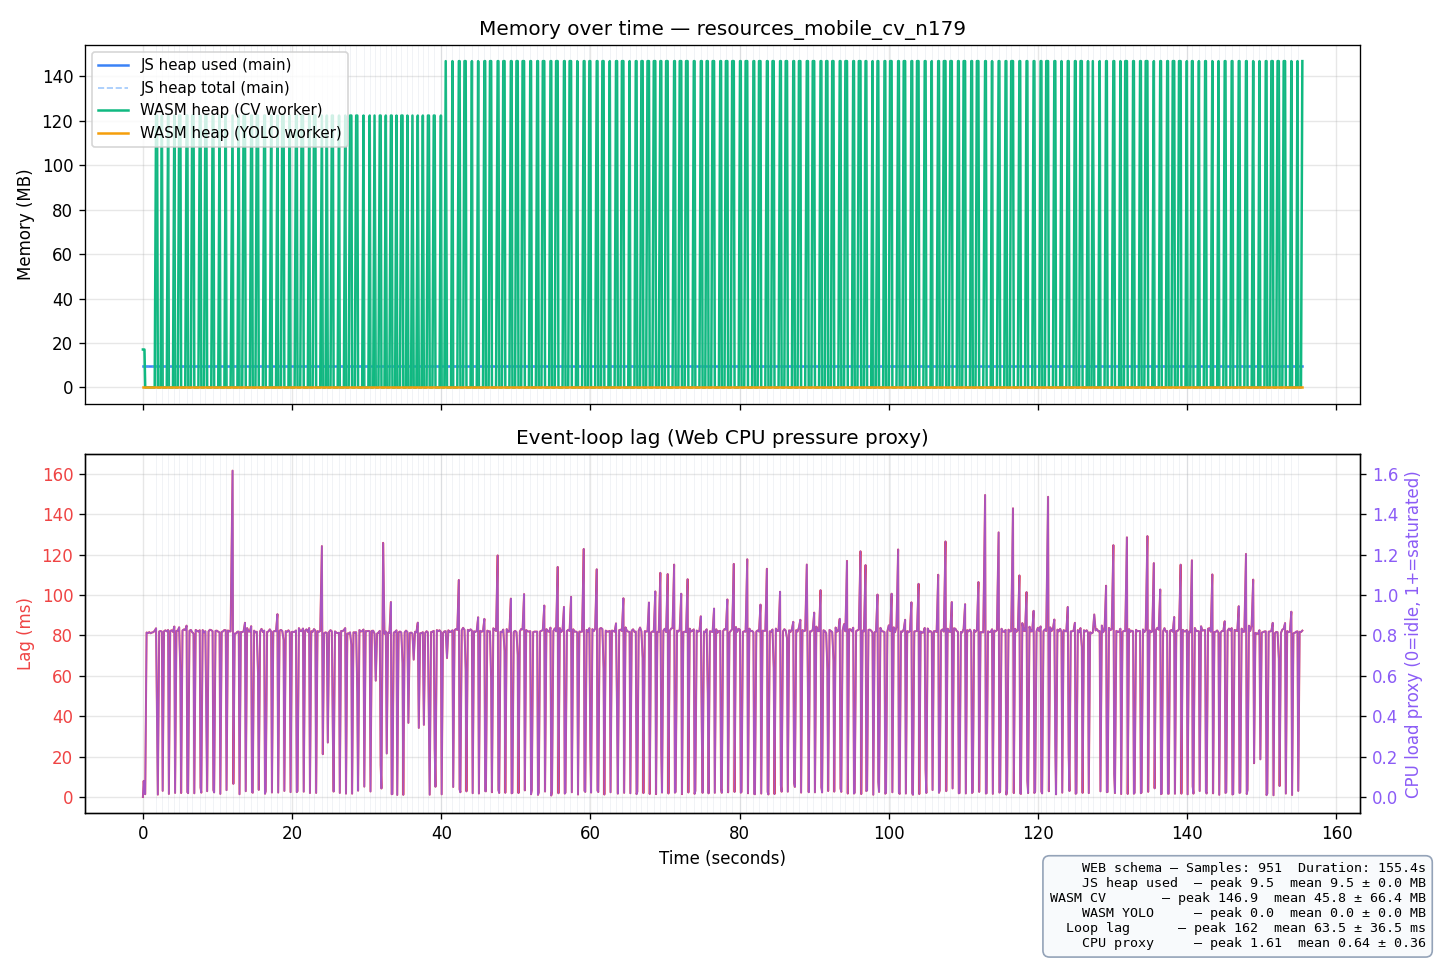

Values plotted in this chart, from the file beside it:
t_ms, run_idx, sheet_idx, js_heap_used_mb, js_heap_total_mb, js_heap_limit_mb, wasm_heap_cv_mb, wasm_heap_yolo_mb, event_loop_lag_ms, cpu_load_proxy, platform, timestamp, session_label
0.8, 1, 0, 9.54, 9.54, 1078, 17.06, 0.00, 0.00, 0.0000, Mozilla/5.0 (Linux; Android 10; K) Apple…, 2026-05-25T18:25:47.905Z, batch-detect cv mobile n=179
108.7, 1, 0, 9.54, 9.54, 1078, 17.06, 0.00, 7.96, 0.0796, Mozilla/5.0 (Linux; Android 10; K) Apple…, 2026-05-25T18:25:47.905Z, batch-detect cv mobile n=179
210.6, 1, 0, 9.54, 9.54, 1078, 17.06, 0.00, 1.89, 0.0189, Mozilla/5.0 (Linux; Android 10; K) Apple…, 2026-05-25T18:25:47.905Z, batch-detect cv mobile n=179
311.9, 1, 0, 9.54, 9.54, 1078, 0.00, 0.00, 1.35, 0.0135, Mozilla/5.0 (Linux; Android 10; K) Apple…, 2026-05-25T18:25:47.905Z, batch-detect cv mobile n=179
493.3, 1, 0, 9.54, 9.54, 1078, 0.00, 0.00, 81.39, 0.8139, Mozilla/5.0 (Linux; Android 10; K) Apple…, 2026-05-25T18:25:47.905Z, batch-detect cv mobile n=179
674.5, 1, 0, 9.54, 9.54, 1078, 0.00, 0.00, 81.12, 0.8112, Mozilla/5.0 (Linux; Android 10; K) Apple…, 2026-05-25T18:25:47.905Z, batch-detect cv mobile n=179
856.0, 1, 0, 9.54, 9.54, 1078, 0.00, 0.00, 81.55, 0.8155, Mozilla/5.0 (Linux; Android 10; K) Apple…, 2026-05-25T18:25:47.905Z, batch-detect cv mobile n=179
1037, 1, 0, 9.54, 9.54, 1078, 0.00, 0.00, 81.02, 0.8102, Mozilla/5.0 (Linux; Android 10; K) Apple…, 2026-05-25T18:25:47.905Z, batch-detect cv mobile n=179
1218, 1, 0, 9.54, 9.54, 1078, 0.00, 0.00, 81.40, 0.8140, Mozilla/5.0 (Linux; Android 10; K) Apple…, 2026-05-25T18:25:47.905Z, batch-detect cv mobile n=179
1400, 1, 0, 9.54, 9.54, 1078, 0.00, 0.00, 81.56, 0.8156, Mozilla/5.0 (Linux; Android 10; K) Apple…, 2026-05-25T18:25:47.905Z, batch-detect cv mobile n=179
1582, 1, 0, 9.54, 9.54, 1078, 0.00, 0.00, 82.29, 0.8229, Mozilla/5.0 (Linux; Android 10; K) Apple…, 2026-05-25T18:25:47.905Z, batch-detect cv mobile n=179
1766, 1, 1, 9.54, 9.54, 1078, 122.4, 0.00, 83.48, 0.8348, Mozilla/5.0 (Linux; Android 10; K) Apple…, 2026-05-25T18:25:47.905Z, batch-detect cv mobile n=179
1901, 1, 1, 9.54, 9.54, 1078, 122.4, 0.00, 35.42, 0.3542, Mozilla/5.0 (Linux; Android 10; K) Apple…, 2026-05-25T18:25:47.905Z, batch-detect cv mobile n=179
2002, 1, 1, 9.54, 9.54, 1078, 0.00, 0.00, 1.16, 0.0116, Mozilla/5.0 (Linux; Android 10; K) Apple…, 2026-05-25T18:25:47.905Z, batch-detect cv mobile n=179
2184, 1, 1, 9.54, 9.54, 1078, 0.00, 0.00, 81.89, 0.8189, Mozilla/5.0 (Linux; Android 10; K) Apple…, 2026-05-25T18:25:47.905Z, batch-detect cv mobile n=179
2366, 1, 1, 9.54, 9.54, 1078, 0.00, 0.00, 82.14, 0.8214, Mozilla/5.0 (Linux; Android 10; K) Apple…, 2026-05-25T18:25:47.905Z, batch-detect cv mobile n=179
2548, 1, 2, 9.54, 9.54, 1078, 122.4, 0.00, 81.77, 0.8177, Mozilla/5.0 (Linux; Android 10; K) Apple…, 2026-05-25T18:25:47.905Z, batch-detect cv mobile n=179
2651, 1, 2, 9.54, 9.54, 1078, 0.00, 0.00, 3.02, 0.0302, Mozilla/5.0 (Linux; Android 10; K) Apple…, 2026-05-25T18:25:47.905Z, batch-detect cv mobile n=179
2833, 1, 2, 9.54, 9.54, 1078, 0.00, 0.00, 82.01, 0.8201, Mozilla/5.0 (Linux; Android 10; K) Apple…, 2026-05-25T18:25:47.905Z, batch-detect cv mobile n=179
3016, 1, 2, 9.54, 9.54, 1078, 0.00, 0.00, 82.46, 0.8246, Mozilla/5.0 (Linux; Android 10; K) Apple…, 2026-05-25T18:25:47.905Z, batch-detect cv mobile n=179
3198, 1, 2, 9.54, 9.54, 1078, 0.00, 0.00, 81.96, 0.8196, Mozilla/5.0 (Linux; Android 10; K) Apple…, 2026-05-25T18:25:47.905Z, batch-detect cv mobile n=179
3380, 1, 3, 9.54, 9.54, 1078, 122.4, 0.00, 82.63, 0.8263, Mozilla/5.0 (Linux; Android 10; K) Apple…, 2026-05-25T18:25:47.905Z, batch-detect cv mobile n=179
3482, 1, 3, 9.54, 9.54, 1078, 0.00, 0.00, 1.49, 0.0149, Mozilla/5.0 (Linux; Android 10; K) Apple…, 2026-05-25T18:25:47.905Z, batch-detect cv mobile n=179
3664, 1, 3, 9.54, 9.54, 1078, 0.00, 0.00, 82.17, 0.8217, Mozilla/5.0 (Linux; Android 10; K) Apple…, 2026-05-25T18:25:47.905Z, batch-detect cv mobile n=179
3846, 1, 3, 9.54, 9.54, 1078, 0.00, 0.00, 82.47, 0.8247, Mozilla/5.0 (Linux; Android 10; K) Apple…, 2026-05-25T18:25:47.905Z, batch-detect cv mobile n=179
4028, 1, 3, 9.54, 9.54, 1078, 0.00, 0.00, 81.73, 0.8173, Mozilla/5.0 (Linux; Android 10; K) Apple…, 2026-05-25T18:25:47.905Z, batch-detect cv mobile n=179
4212, 1, 4, 9.54, 9.54, 1078, 122.4, 0.00, 84.35, 0.8435, Mozilla/5.0 (Linux; Android 10; K) Apple…, 2026-05-25T18:25:47.905Z, batch-detect cv mobile n=179
4314, 1, 4, 9.54, 9.54, 1078, 0.00, 0.00, 2.00, 0.0200, Mozilla/5.0 (Linux; Android 10; K) Apple…, 2026-05-25T18:25:47.905Z, batch-detect cv mobile n=179
4497, 1, 4, 9.54, 9.54, 1078, 0.00, 0.00, 82.20, 0.8220, Mozilla/5.0 (Linux; Android 10; K) Apple…, 2026-05-25T18:25:47.905Z, batch-detect cv mobile n=179
4679, 1, 4, 9.54, 9.54, 1078, 0.00, 0.00, 82.31, 0.8231, Mozilla/5.0 (Linux; Android 10; K) Apple…, 2026-05-25T18:25:47.905Z, batch-detect cv mobile n=179
4863, 1, 5, 9.54, 9.54, 1078, 122.4, 0.00, 83.99, 0.8399, Mozilla/5.0 (Linux; Android 10; K) Apple…, 2026-05-25T18:25:47.905Z, batch-detect cv mobile n=179
5024, 1, 5, 9.54, 9.54, 1078, 122.4, 0.00, 61.38, 0.6138, Mozilla/5.0 (Linux; Android 10; K) Apple…, 2026-05-25T18:25:47.905Z, batch-detect cv mobile n=179
5126, 1, 5, 9.54, 9.54, 1078, 0.00, 0.00, 1.94, 0.0194, Mozilla/5.0 (Linux; Android 10; K) Apple…, 2026-05-25T18:25:47.905Z, batch-detect cv mobile n=179
5309, 1, 5, 9.54, 9.54, 1078, 0.00, 0.00, 82.42, 0.8242, Mozilla/5.0 (Linux; Android 10; K) Apple…, 2026-05-25T18:25:47.905Z, batch-detect cv mobile n=179
5492, 1, 5, 9.54, 9.54, 1078, 0.00, 0.00, 82.90, 0.8290, Mozilla/5.0 (Linux; Android 10; K) Apple…, 2026-05-25T18:25:47.905Z, batch-detect cv mobile n=179
5674, 1, 5, 9.54, 9.54, 1078, 0.00, 0.00, 82.57, 0.8257, Mozilla/5.0 (Linux; Android 10; K) Apple…, 2026-05-25T18:25:47.905Z, batch-detect cv mobile n=179
5859, 1, 6, 9.54, 9.54, 1078, 122.4, 0.00, 84.79, 0.8479, Mozilla/5.0 (Linux; Android 10; K) Apple…, 2026-05-25T18:25:47.905Z, batch-detect cv mobile n=179
5961, 1, 6, 9.54, 9.54, 1078, 122.4, 0.00, 2.36, 0.0236, Mozilla/5.0 (Linux; Android 10; K) Apple…, 2026-05-25T18:25:47.905Z, batch-detect cv mobile n=179
6063, 1, 6, 9.54, 9.54, 1078, 0.00, 0.00, 1.87, 0.0187, Mozilla/5.0 (Linux; Android 10; K) Apple…, 2026-05-25T18:25:47.905Z, batch-detect cv mobile n=179
6245, 1, 6, 9.54, 9.54, 1078, 0.00, 0.00, 82.25, 0.8225, Mozilla/5.0 (Linux; Android 10; K) Apple…, 2026-05-25T18:25:47.905Z, batch-detect cv mobile n=179
6428, 1, 6, 9.54, 9.54, 1078, 0.00, 0.00, 82.68, 0.8268, Mozilla/5.0 (Linux; Android 10; K) Apple…, 2026-05-25T18:25:47.905Z, batch-detect cv mobile n=179
6610, 1, 7, 9.54, 9.54, 1078, 122.4, 0.00, 81.56, 0.8156, Mozilla/5.0 (Linux; Android 10; K) Apple…, 2026-05-25T18:25:47.905Z, batch-detect cv mobile n=179
6790, 1, 7, 9.54, 9.54, 1078, 122.4, 0.00, 80.82, 0.8082, Mozilla/5.0 (Linux; Android 10; K) Apple…, 2026-05-25T18:25:47.905Z, batch-detect cv mobile n=179
6892, 1, 7, 9.54, 9.54, 1078, 0.00, 0.00, 1.81, 0.0181, Mozilla/5.0 (Linux; Android 10; K) Apple…, 2026-05-25T18:25:47.905Z, batch-detect cv mobile n=179
7075, 1, 7, 9.54, 9.54, 1078, 0.00, 0.00, 82.66, 0.8266, Mozilla/5.0 (Linux; Android 10; K) Apple…, 2026-05-25T18:25:47.905Z, batch-detect cv mobile n=179
7257, 1, 7, 9.54, 9.54, 1078, 0.00, 0.00, 82.17, 0.8217, Mozilla/5.0 (Linux; Android 10; K) Apple…, 2026-05-25T18:25:47.905Z, batch-detect cv mobile n=179
7439, 1, 7, 9.54, 9.54, 1078, 0.00, 0.00, 81.85, 0.8185, Mozilla/5.0 (Linux; Android 10; K) Apple…, 2026-05-25T18:25:47.905Z, batch-detect cv mobile n=179
7621, 1, 8, 9.54, 9.54, 1078, 122.4, 0.00, 82.51, 0.8251, Mozilla/5.0 (Linux; Android 10; K) Apple…, 2026-05-25T18:25:47.905Z, batch-detect cv mobile n=179
7726, 1, 8, 9.54, 9.54, 1078, 122.4, 0.00, 4.64, 0.0464, Mozilla/5.0 (Linux; Android 10; K) Apple…, 2026-05-25T18:25:47.905Z, batch-detect cv mobile n=179
7828, 1, 8, 9.54, 9.54, 1078, 0.00, 0.00, 2.13, 0.0213, Mozilla/5.0 (Linux; Android 10; K) Apple…, 2026-05-25T18:25:47.905Z, batch-detect cv mobile n=179
8011, 1, 8, 9.54, 9.54, 1078, 0.00, 0.00, 82.60, 0.8260, Mozilla/5.0 (Linux; Android 10; K) Apple…, 2026-05-25T18:25:47.905Z, batch-detect cv mobile n=179
8192, 1, 8, 9.54, 9.54, 1078, 0.00, 0.00, 81.44, 0.8144, Mozilla/5.0 (Linux; Android 10; K) Apple…, 2026-05-25T18:25:47.905Z, batch-detect cv mobile n=179
8374, 1, 9, 9.54, 9.54, 1078, 122.4, 0.00, 82.06, 0.8206, Mozilla/5.0 (Linux; Android 10; K) Apple…, 2026-05-25T18:25:47.905Z, batch-detect cv mobile n=179
8513, 1, 9, 9.54, 9.54, 1078, 122.4, 0.00, 38.40, 0.3840, Mozilla/5.0 (Linux; Android 10; K) Apple…, 2026-05-25T18:25:47.905Z, batch-detect cv mobile n=179
8616, 1, 9, 9.54, 9.54, 1078, 0.00, 0.00, 2.85, 0.0285, Mozilla/5.0 (Linux; Android 10; K) Apple…, 2026-05-25T18:25:47.905Z, batch-detect cv mobile n=179
8798, 1, 9, 9.54, 9.54, 1078, 0.00, 0.00, 81.94, 0.8194, Mozilla/5.0 (Linux; Android 10; K) Apple…, 2026-05-25T18:25:47.905Z, batch-detect cv mobile n=179
8980, 1, 9, 9.54, 9.54, 1078, 0.00, 0.00, 82.75, 0.8275, Mozilla/5.0 (Linux; Android 10; K) Apple…, 2026-05-25T18:25:47.905Z, batch-detect cv mobile n=179
9163, 1, 9, 9.54, 9.54, 1078, 0.00, 0.00, 82.55, 0.8255, Mozilla/5.0 (Linux; Android 10; K) Apple…, 2026-05-25T18:25:47.905Z, batch-detect cv mobile n=179
9345, 1, 10, 9.54, 9.54, 1078, 122.4, 0.00, 82.02, 0.8202, Mozilla/5.0 (Linux; Android 10; K) Apple…, 2026-05-25T18:25:47.905Z, batch-detect cv mobile n=179
9448, 1, 10, 9.54, 9.54, 1078, 122.4, 0.00, 3.41, 0.0341, Mozilla/5.0 (Linux; Android 10; K) Apple…, 2026-05-25T18:25:47.905Z, batch-detect cv mobile n=179
... 891 more rows
